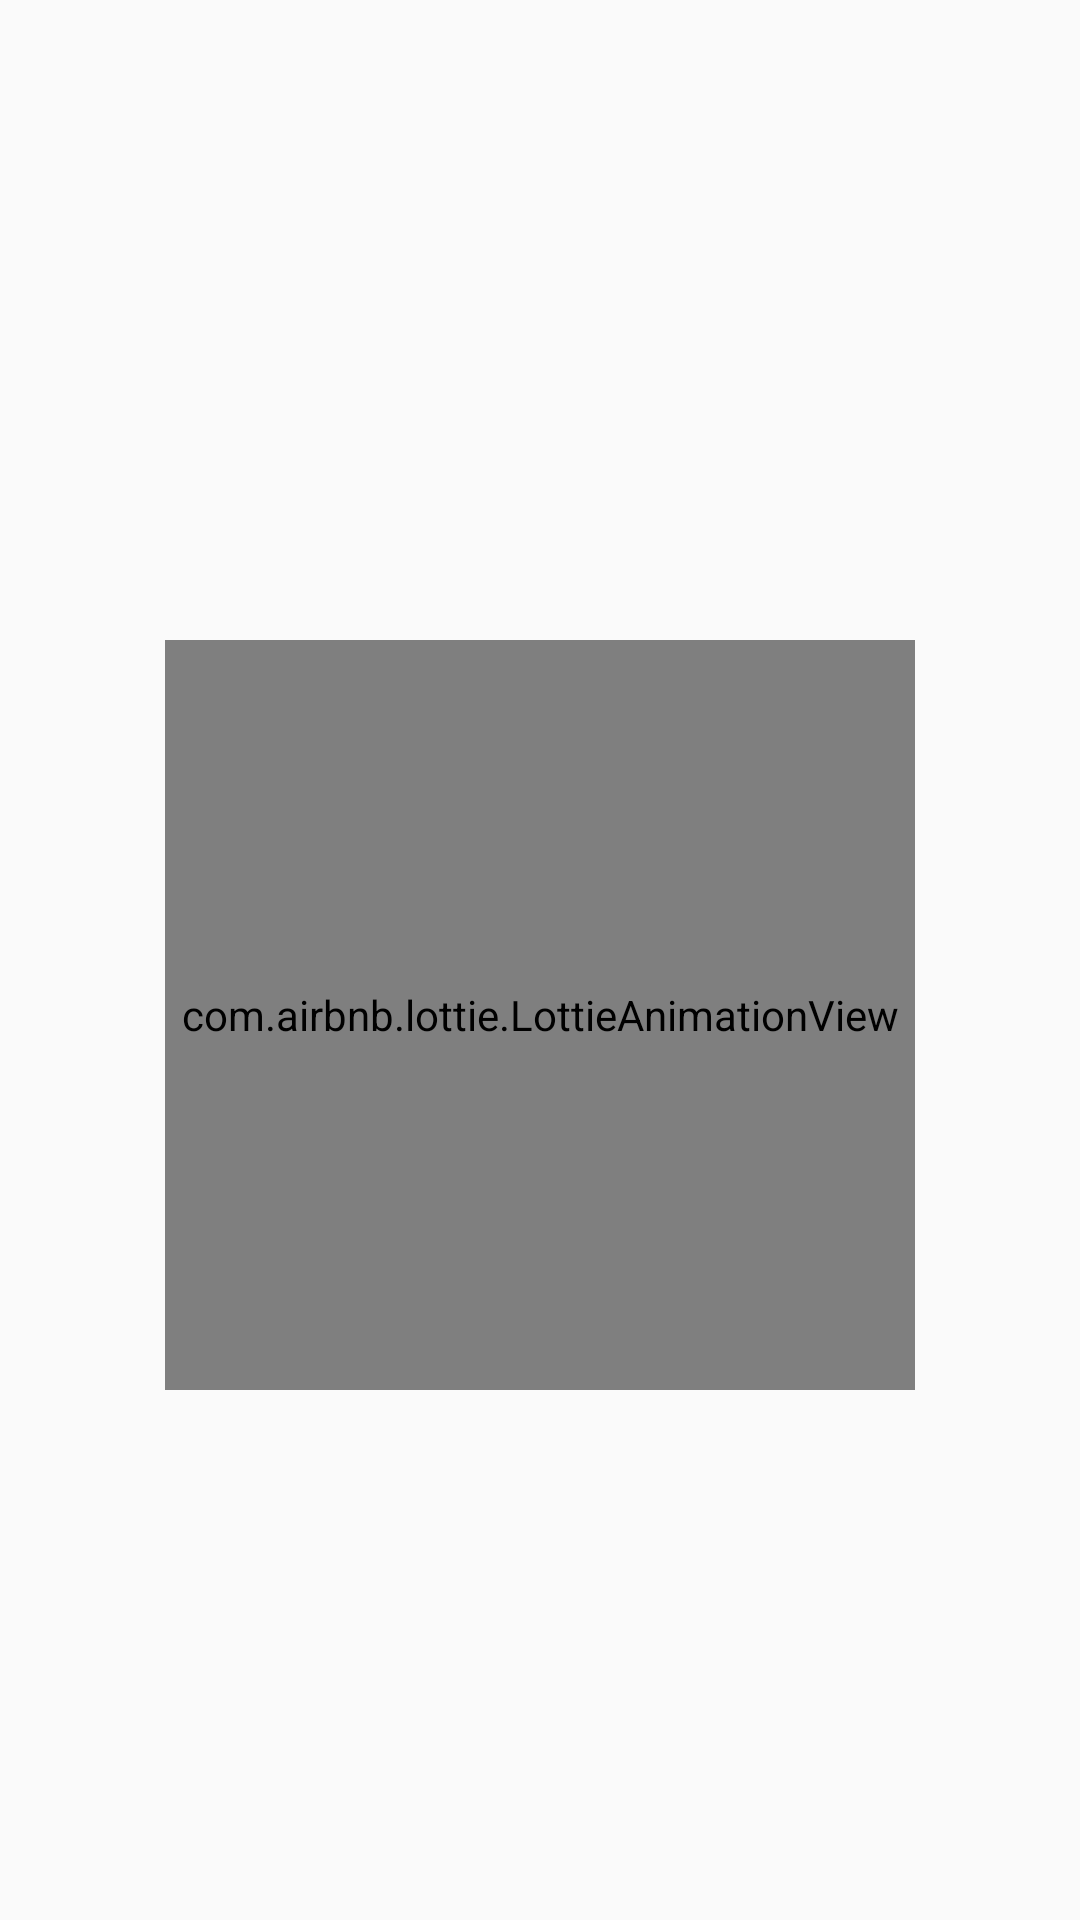

Reconstruct the res/layout file that produces this screen, plus the resources it refers to.
<!-- AndroidManifest.xml: application theme AppTheme -->
<!-- res/layout/error_layout.xml -->
<?xml version="1.0" encoding="utf-8"?>
<layout xmlns:android="http://schemas.android.com/apk/res/android"
    xmlns:app="http://schemas.android.com/apk/res-auto">

    <data>

        <variable
            name="viewModel"
            type="nejati.me.omdbapi.viewModels.movie.MovieViewModel" />
    </data>

    <LinearLayout
        android:layout_width="match_parent"
        android:layout_height="match_parent"
        android:orientation="vertical"
        android:gravity="center">

        <TextView
            android:layout_width="match_parent"
            android:layout_height="wrap_content"
            android:gravity="center"
            android:textSize="@dimen/textSize_20sp"
            android:text="@{viewModel.errorMessage}"
            android:textColor="@color/black" />

        <com.airbnb.lottie.LottieAnimationView
            android:id="@+id/lvError"
            android:layout_marginTop="@dimen/_10dp"
            android:layout_width="@dimen/_250dp"
            android:layout_height="@dimen/_250dp"
            app:lottie_autoPlay="true"
            app:lottie_fileName="lottie/error.json"
            app:lottie_loop="false" />
    </LinearLayout>
</layout>
<!-- resources referenced by this layout -->
<resources>
  <color name="black">#000000</color>
  <dimen name="_10dp">8dp</dimen>
  <dimen name="_250dp">250dp</dimen>
  <dimen name="textSize_20sp">12sp</dimen>
  <style name="AppTheme" parent="Theme.AppCompat.Light.DarkActionBar">
          
          <item name="colorPrimary">@color/colorPrimary</item>
          <item name="colorPrimaryDark">@color/colorPrimaryDark</item>
          <item name="colorAccent">@color/colorAccent</item>
      </style>
  <color name="colorPrimary">#6200EE</color>
  <color name="colorPrimaryDark">#3700B3</color>
  <color name="colorAccent">#03DAC5</color>
</resources>
